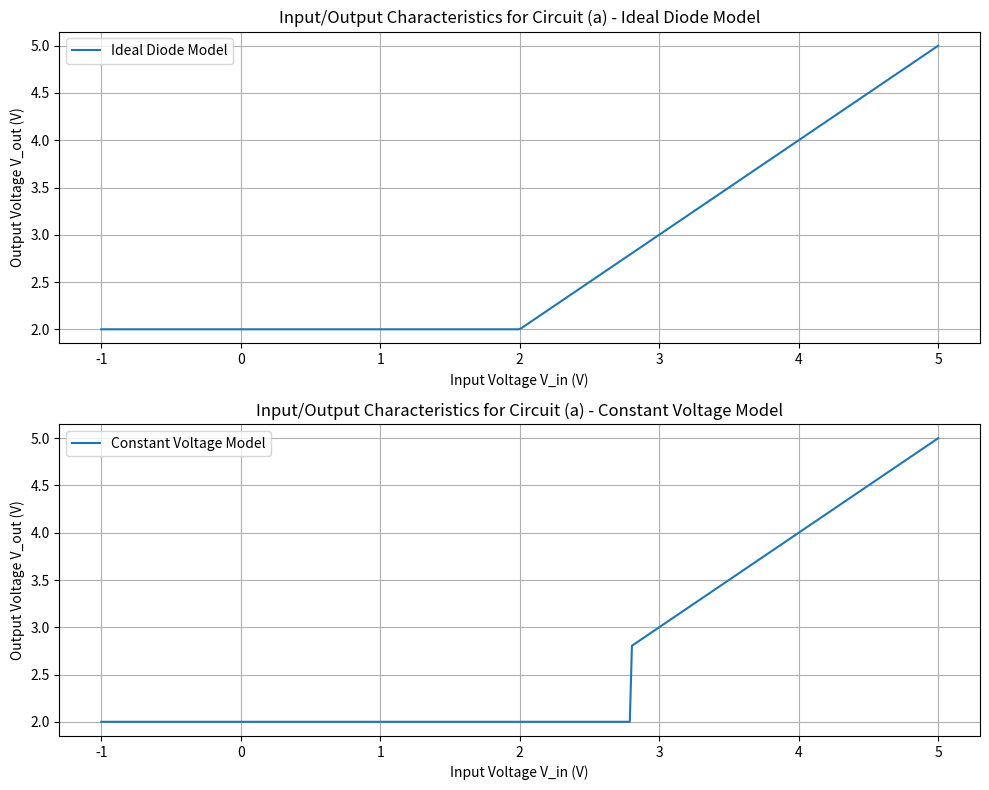

Here is the Python script that generated this plot:
import numpy as np
import matplotlib.pyplot as plt

# Define the input voltage range
V_in = np.linspace(-1, 5, 400)  # Range from -1V to 5V for illustration

# Parameters
V_B = 2  # Bias voltage
V_D_on = 0.8  # Diode forward voltage

# Initialize V_out for the ideal and constant voltage models
V_out_ideal = np.zeros_like(V_in)
V_out_constant = np.zeros_like(V_in)

# Calculate V_out for ideal diode model for Circuit (a)
V_out_ideal[V_in > V_B] = V_in[V_in > V_B]
V_out_ideal[V_in <= V_B] = V_B

# Calculate V_out for constant voltage model for Circuit (a)
V_out_constant[V_in > V_B + V_D_on] = V_in[V_in > V_B + V_D_on]
V_out_constant[V_in <= V_B + V_D_on] = V_B

# Plotting
plt.figure(figsize=(10, 8))

# Plot for the ideal diode model
plt.subplot(2, 1, 1)
plt.plot(V_in, V_out_ideal, label='Ideal Diode Model')
plt.xlabel('Input Voltage V_in (V)')
plt.ylabel('Output Voltage V_out (V)')
plt.title('Input/Output Characteristics for Circuit (a) - Ideal Diode Model')
plt.grid(True)
plt.legend()

# Plot for the constant voltage model
plt.subplot(2, 1, 2)
plt.plot(V_in, V_out_constant, label='Constant Voltage Model')
plt.xlabel('Input Voltage V_in (V)')
plt.ylabel('Output Voltage V_out (V)')
plt.title('Input/Output Characteristics for Circuit (a) - Constant Voltage Model')
plt.grid(True)
plt.legend()

plt.tight_layout()
plt.show()